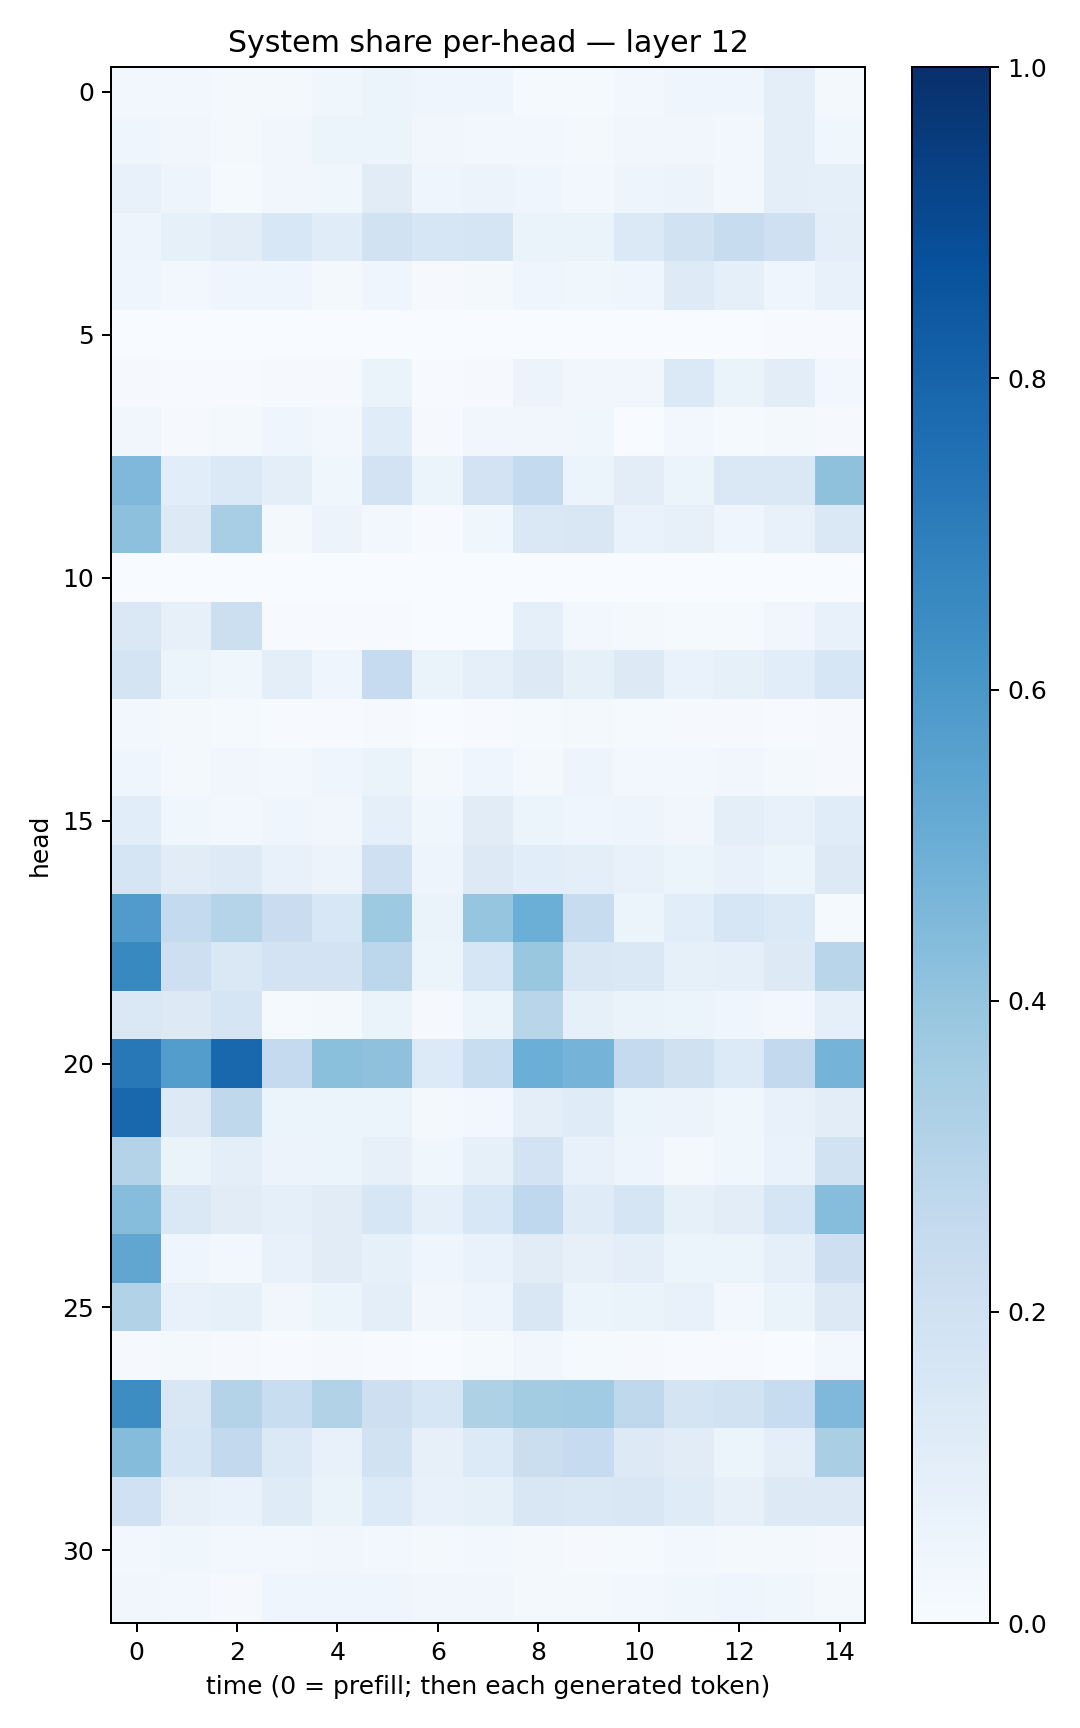

Values plotted in this chart, from the file beside it:
0.028912926, 0.026264032, 0.015971906, 0.018510206, 0.037444323, 0.053665105, 0.04053231, 0.041652158, 0.0140789, 0.014504653, 0.023733798, 0.0465608, 0.04333313, 0.10139631, 0.016508965
0.04189, 0.03449, 0.02021, 0.03487, 0.06158, 0.05271, 0.03477, 0.02421, 0.02831, 0.01662, 0.03389, 0.03456, 0.03053, 0.09593, 0.03727
0.07459, 0.04992, 0.01513, 0.03139, 0.03618, 0.1096, 0.04015, 0.05857, 0.04341, 0.0299, 0.05021, 0.05792, 0.02885, 0.09909, 0.09287
0.04816, 0.08577, 0.1054, 0.1535, 0.1172, 0.1884, 0.1571, 0.1696, 0.06637, 0.06609, 0.1402, 0.189, 0.2411, 0.2085, 0.09473
0.04648, 0.0272, 0.0465, 0.04537, 0.01804, 0.03923, 0.01024, 0.02303, 0.04516, 0.03764, 0.04629, 0.1243, 0.08621, 0.04526, 0.07249
0.0002793, 0.001425, 0.0006371, 0.002365, 0.0005155, 0.002202, 0.0003207, 0.0009826, 0.002454, 0.0003155, 0.002014, 0.0009874, 0.001538, 0.007505, 0.004183
0.008758, 0.007427, 0.005945, 0.0111, 0.008427, 0.06494, 0.004719, 0.01061, 0.05486, 0.03229, 0.03131, 0.1391, 0.06393, 0.1032, 0.02652
0.03295, 0.009188, 0.01994, 0.04485, 0.02455, 0.1139, 0.01095, 0.03451, 0.03432, 0.03899, 0.002793, 0.02443, 0.01449, 0.0224, 0.01124
0.4499, 0.1091, 0.1387, 0.09929, 0.03843, 0.1835, 0.05195, 0.1809, 0.2558, 0.05992, 0.1016, 0.05243, 0.1469, 0.1417, 0.4112
0.4154, 0.1318, 0.3444, 0.01752, 0.05625, 0.02644, 0.005362, 0.03842, 0.1465, 0.1484, 0.06796, 0.08027, 0.04139, 0.07791, 0.1409
0.001633, 0.001363, 0.000154, 4.966263e-05, 0.0002154, 0.0002989, 6.14506e-05, 7.5704615e-05, 0.000282, 0.000255, 0.0003476, 0.0004661, 0.0009856, 0.000476, 0.0005192
0.1433, 0.08136, 0.2163, 0.004825, 0.005096, 0.006276, 0.001082, 0.002832, 0.09128, 0.02461, 0.01577, 0.01416, 0.01331, 0.03494, 0.07664
0.1755, 0.05277, 0.03652, 0.1001, 0.04331, 0.2468, 0.06325, 0.08917, 0.1307, 0.08369, 0.1325, 0.0673, 0.08289, 0.1058, 0.1635
0.02821, 0.019, 0.01256, 0.006148, 0.006043, 0.009135, 0.003725, 0.004632, 0.01206, 0.02052, 0.0149, 0.01065, 0.007918, 0.006719, 0.008075
0.04672, 0.01714, 0.03273, 0.0236, 0.0409, 0.06387, 0.01974, 0.04154, 0.01708, 0.04745, 0.02638, 0.02654, 0.0314, 0.01784, 0.01167
0.1064, 0.03561, 0.02564, 0.04639, 0.03177, 0.09338, 0.03584, 0.1099, 0.0538, 0.04305, 0.04875, 0.03207, 0.1002, 0.07306, 0.1159
0.1654, 0.1108, 0.1246, 0.07366, 0.05709, 0.2052, 0.05029, 0.1254, 0.1093, 0.1003, 0.07715, 0.0523, 0.07593, 0.05912, 0.1256
0.5785, 0.2564, 0.3032, 0.2276, 0.1536, 0.3736, 0.06331, 0.3958, 0.4983, 0.2365, 0.05414, 0.1076, 0.1596, 0.1382, 0.0149
0.6567, 0.2135, 0.1473, 0.1817, 0.1823, 0.2809, 0.05403, 0.1585, 0.3901, 0.1491, 0.1415, 0.08314, 0.08846, 0.1325, 0.2902
0.1448, 0.1296, 0.165, 0.01418, 0.0184, 0.06295, 0.01111, 0.05313, 0.2899, 0.0851, 0.0632, 0.06239, 0.03921, 0.02576, 0.08663
0.7216, 0.5728, 0.7869, 0.2514, 0.4199, 0.4108, 0.1349, 0.2332, 0.4972, 0.4732, 0.2517, 0.1989, 0.1348, 0.2609, 0.4737
0.7887, 0.1309, 0.2704, 0.05315, 0.05273, 0.05906, 0.02242, 0.02897, 0.09759, 0.1185, 0.05375, 0.05587, 0.03874, 0.0723, 0.1052
0.3066, 0.06455, 0.09545, 0.0581, 0.06076, 0.08032, 0.03626, 0.08581, 0.18, 0.07392, 0.04871, 0.02321, 0.03852, 0.06978, 0.1885
0.4328, 0.1479, 0.1101, 0.09223, 0.1102, 0.1604, 0.08987, 0.1542, 0.2682, 0.118, 0.1654, 0.0848, 0.1049, 0.1643, 0.4324
0.5324, 0.04416, 0.0303, 0.07601, 0.1125, 0.08458, 0.04466, 0.07017, 0.1096, 0.08069, 0.09507, 0.05259, 0.05096, 0.0868, 0.2115
0.3134, 0.07525, 0.08229, 0.03246, 0.05873, 0.09709, 0.03351, 0.04711, 0.1498, 0.06075, 0.0634, 0.07352, 0.03053, 0.06503, 0.1253
0.01067, 0.01621, 0.01007, 0.005372, 0.009587, 0.007444, 0.003205, 0.01305, 0.03157, 0.01523, 0.009942, 0.004068, 0.007485, 0.003859, 0.02777
0.644, 0.149, 0.3052, 0.2324, 0.3108, 0.2146, 0.1612, 0.3204, 0.3591, 0.3639, 0.2698, 0.1768, 0.1941, 0.2353, 0.4521
0.4355, 0.158, 0.2609, 0.1382, 0.07485, 0.1884, 0.07821, 0.1346, 0.2222, 0.2489, 0.1283, 0.1125, 0.0612, 0.09846, 0.3386
0.202, 0.07877, 0.06684, 0.1197, 0.06258, 0.1352, 0.07712, 0.08218, 0.1487, 0.1436, 0.1523, 0.119, 0.08022, 0.1303, 0.1304
0.02468, 0.03529, 0.02847, 0.02552, 0.03261, 0.024, 0.01643, 0.02419, 0.02077, 0.01092, 0.01489, 0.02586, 0.01838, 0.01868, 0.0112
0.03437, 0.02953, 0.01156, 0.04152, 0.03934, 0.03925, 0.03406, 0.0339, 0.01845, 0.02195, 0.02704, 0.03617, 0.04406, 0.03714, 0.0172
